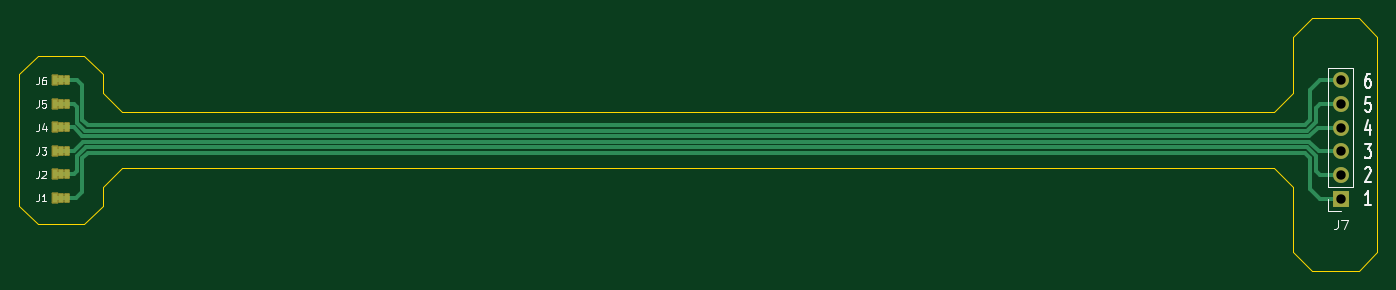
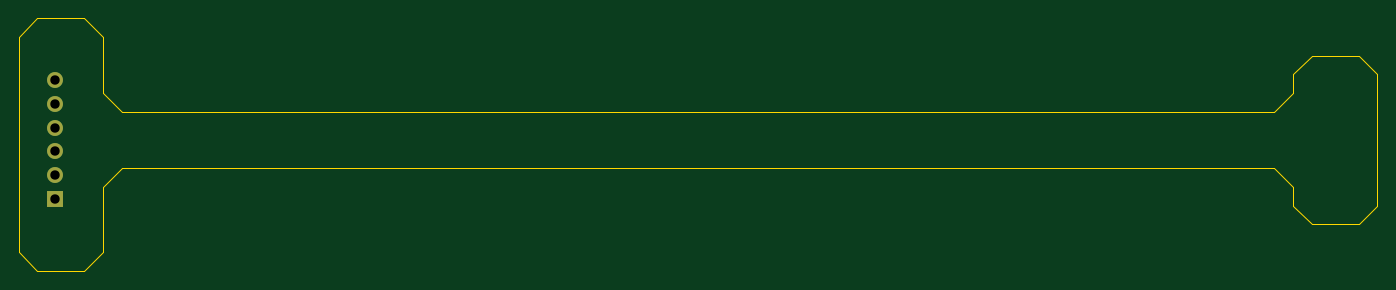
Circuit board: 11 layer files. Board 145.0 x 27.0 mm.
- bottom_copper: Breakout-Flex-PCB-Testing-Stand-B_Cu.gbr (1004 bytes)
- bottom_mask: Breakout-Flex-PCB-Testing-Stand-B_Mask.gbr (712 bytes)
- paste: Breakout-Flex-PCB-Testing-Stand-B_Paste.gbr (474 bytes)
- bottom_silk: Breakout-Flex-PCB-Testing-Stand-B_Silkscreen.gbr (475 bytes)
- outline: Breakout-Flex-PCB-Testing-Stand-Edge_Cuts.gbr (1704 bytes)
- top_copper: Breakout-Flex-PCB-Testing-Stand-F_Cu.gbr (4917 bytes)
- top_mask: Breakout-Flex-PCB-Testing-Stand-F_Mask.gbr (2079 bytes)
- paste: Breakout-Flex-PCB-Testing-Stand-F_Paste.gbr (1142 bytes)
- top_silk: Breakout-Flex-PCB-Testing-Stand-F_Silkscreen.gbr (9414 bytes)
- drill: Breakout-Flex-PCB-Testing-Stand-NPTH.drl (265 bytes)
- drill: Breakout-Flex-PCB-Testing-Stand-PTH.drl (418 bytes)

=== bottom_copper: Breakout-Flex-PCB-Testing-Stand-B_Cu.gbr ===
%TF.GenerationSoftware,KiCad,Pcbnew,8.0.8*%
%TF.CreationDate,2025-05-20T22:03:47-04:00*%
%TF.ProjectId,Breakout-Flex-PCB-Testing-Stand,42726561-6b6f-4757-942d-466c65782d50,rev?*%
%TF.SameCoordinates,Original*%
%TF.FileFunction,Copper,L2,Bot*%
%TF.FilePolarity,Positive*%
%FSLAX46Y46*%
G04 Gerber Fmt 4.6, Leading zero omitted, Abs format (unit mm)*
G04 Created by KiCad (PCBNEW 8.0.8) date 2025-05-20 22:03:47*
%MOMM*%
%LPD*%
G01*
G04 APERTURE LIST*
%TA.AperFunction,ComponentPad*%
%ADD10R,1.700000X1.700000*%
%TD*%
%TA.AperFunction,ComponentPad*%
%ADD11O,1.700000X1.700000*%
%TD*%
G04 APERTURE END LIST*
D10*
%TO.P,J7,1,Pin_1*%
%TO.N,Net-(J1-1)*%
X273100000Y-86300000D03*
D11*
%TO.P,J7,2,Pin_2*%
%TO.N,Net-(J2-1)*%
X273100000Y-83760000D03*
%TO.P,J7,3,Pin_3*%
%TO.N,Net-(J3-1)*%
X273100000Y-81220000D03*
%TO.P,J7,4,Pin_4*%
%TO.N,Net-(J4-1)*%
X273100000Y-78680000D03*
%TO.P,J7,5,Pin_5*%
%TO.N,Net-(J5-1)*%
X273100000Y-76140000D03*
%TO.P,J7,6,Pin_6*%
%TO.N,Net-(J6-1)*%
X273100000Y-73600000D03*
%TD*%
M02*

=== bottom_mask: Breakout-Flex-PCB-Testing-Stand-B_Mask.gbr ===
%TF.GenerationSoftware,KiCad,Pcbnew,8.0.8*%
%TF.CreationDate,2025-05-20T22:03:47-04:00*%
%TF.ProjectId,Breakout-Flex-PCB-Testing-Stand,42726561-6b6f-4757-942d-466c65782d50,rev?*%
%TF.SameCoordinates,Original*%
%TF.FileFunction,Soldermask,Bot*%
%TF.FilePolarity,Negative*%
%FSLAX46Y46*%
G04 Gerber Fmt 4.6, Leading zero omitted, Abs format (unit mm)*
G04 Created by KiCad (PCBNEW 8.0.8) date 2025-05-20 22:03:47*
%MOMM*%
%LPD*%
G01*
G04 APERTURE LIST*
%ADD10R,1.700000X1.700000*%
%ADD11O,1.700000X1.700000*%
G04 APERTURE END LIST*
D10*
%TO.C,J7*%
X273100000Y-86300000D03*
D11*
X273100000Y-83760000D03*
X273100000Y-81220000D03*
X273100000Y-78680000D03*
X273100000Y-76140000D03*
X273100000Y-73600000D03*
%TD*%
M02*

=== paste: Breakout-Flex-PCB-Testing-Stand-B_Paste.gbr ===
%TF.GenerationSoftware,KiCad,Pcbnew,8.0.8*%
%TF.CreationDate,2025-05-20T22:03:47-04:00*%
%TF.ProjectId,Breakout-Flex-PCB-Testing-Stand,42726561-6b6f-4757-942d-466c65782d50,rev?*%
%TF.SameCoordinates,Original*%
%TF.FileFunction,Paste,Bot*%
%TF.FilePolarity,Positive*%
%FSLAX46Y46*%
G04 Gerber Fmt 4.6, Leading zero omitted, Abs format (unit mm)*
G04 Created by KiCad (PCBNEW 8.0.8) date 2025-05-20 22:03:47*
%MOMM*%
%LPD*%
G01*
G04 APERTURE LIST*
G04 APERTURE END LIST*
M02*

=== bottom_silk: Breakout-Flex-PCB-Testing-Stand-B_Silkscreen.gbr ===
%TF.GenerationSoftware,KiCad,Pcbnew,8.0.8*%
%TF.CreationDate,2025-05-20T22:03:47-04:00*%
%TF.ProjectId,Breakout-Flex-PCB-Testing-Stand,42726561-6b6f-4757-942d-466c65782d50,rev?*%
%TF.SameCoordinates,Original*%
%TF.FileFunction,Legend,Bot*%
%TF.FilePolarity,Positive*%
%FSLAX46Y46*%
G04 Gerber Fmt 4.6, Leading zero omitted, Abs format (unit mm)*
G04 Created by KiCad (PCBNEW 8.0.8) date 2025-05-20 22:03:47*
%MOMM*%
%LPD*%
G01*
G04 APERTURE LIST*
G04 APERTURE END LIST*
M02*

=== outline: Breakout-Flex-PCB-Testing-Stand-Edge_Cuts.gbr ===
%TF.GenerationSoftware,KiCad,Pcbnew,8.0.8*%
%TF.CreationDate,2025-05-20T22:03:47-04:00*%
%TF.ProjectId,Breakout-Flex-PCB-Testing-Stand,42726561-6b6f-4757-942d-466c65782d50,rev?*%
%TF.SameCoordinates,Original*%
%TF.FileFunction,Profile,NP*%
%FSLAX46Y46*%
G04 Gerber Fmt 4.6, Leading zero omitted, Abs format (unit mm)*
G04 Created by KiCad (PCBNEW 8.0.8) date 2025-05-20 22:03:47*
%MOMM*%
%LPD*%
G01*
G04 APERTURE LIST*
%TA.AperFunction,Profile*%
%ADD10C,0.050000*%
%TD*%
G04 APERTURE END LIST*
D10*
X275000000Y-67000000D02*
X277000000Y-69000000D01*
X268000000Y-92000000D02*
X268000000Y-85000000D01*
X132000000Y-87000000D02*
X132000000Y-73000000D01*
X143000000Y-83000000D02*
X266000000Y-83000000D01*
X270000000Y-67000000D02*
X268000000Y-69000000D01*
X275000000Y-67000000D02*
X270000000Y-67000000D01*
X134000000Y-71000000D02*
X132000000Y-73000000D01*
X275000000Y-94000000D02*
X277000000Y-92000000D01*
X141000000Y-87000000D02*
X141000000Y-85000000D01*
X134000000Y-89000000D02*
X132000000Y-87000000D01*
X275000000Y-94000000D02*
X270000000Y-94000000D01*
X139000000Y-89000000D02*
X141000000Y-87000000D01*
X139000000Y-89000000D02*
X134000000Y-89000000D01*
X143000000Y-77000000D02*
X141000000Y-75000000D01*
X141000000Y-75000000D02*
X141000000Y-73000000D01*
X143000000Y-77000000D02*
X266000000Y-77000000D01*
X141000000Y-85000000D02*
X143000000Y-83000000D01*
X139000000Y-71000000D02*
X134000000Y-71000000D01*
X277000000Y-92000000D02*
X277000000Y-69000000D01*
X268000000Y-75000000D02*
X268000000Y-69000000D01*
X270000000Y-94000000D02*
X268000000Y-92000000D01*
X266000000Y-77000000D02*
X268000000Y-75000000D01*
X266000000Y-83000000D02*
X268000000Y-85000000D01*
X141000000Y-73000000D02*
X139000000Y-71000000D01*
M02*

=== top_copper: Breakout-Flex-PCB-Testing-Stand-F_Cu.gbr ===
%TF.GenerationSoftware,KiCad,Pcbnew,8.0.8*%
%TF.CreationDate,2025-05-20T22:03:47-04:00*%
%TF.ProjectId,Breakout-Flex-PCB-Testing-Stand,42726561-6b6f-4757-942d-466c65782d50,rev?*%
%TF.SameCoordinates,Original*%
%TF.FileFunction,Copper,L1,Top*%
%TF.FilePolarity,Positive*%
%FSLAX46Y46*%
G04 Gerber Fmt 4.6, Leading zero omitted, Abs format (unit mm)*
G04 Created by KiCad (PCBNEW 8.0.8) date 2025-05-20 22:03:47*
%MOMM*%
%LPD*%
G01*
G04 APERTURE LIST*
%TA.AperFunction,SMDPad,CuDef*%
%ADD10R,0.410000X0.840000*%
%TD*%
%TA.AperFunction,SMDPad,CuDef*%
%ADD11R,0.520000X1.000000*%
%TD*%
%TA.AperFunction,ComponentPad*%
%ADD12R,1.700000X1.700000*%
%TD*%
%TA.AperFunction,ComponentPad*%
%ADD13O,1.700000X1.700000*%
%TD*%
%TA.AperFunction,Conductor*%
%ADD14C,0.381000*%
%TD*%
G04 APERTURE END LIST*
D10*
%TO.P,J1,1_1,1*%
%TO.N,Net-(J1-1)*%
X137141138Y-86150000D03*
%TO.P,J1,1_2,1__1*%
X136531138Y-86150000D03*
D11*
%TO.P,J1,1_3,1__2*%
X135866138Y-86150000D03*
%TD*%
D12*
%TO.P,J7,1,Pin_1*%
%TO.N,Net-(J1-1)*%
X273100000Y-86300000D03*
D13*
%TO.P,J7,2,Pin_2*%
%TO.N,Net-(J2-1)*%
X273100000Y-83760000D03*
%TO.P,J7,3,Pin_3*%
%TO.N,Net-(J3-1)*%
X273100000Y-81220000D03*
%TO.P,J7,4,Pin_4*%
%TO.N,Net-(J4-1)*%
X273100000Y-78680000D03*
%TO.P,J7,5,Pin_5*%
%TO.N,Net-(J5-1)*%
X273100000Y-76140000D03*
%TO.P,J7,6,Pin_6*%
%TO.N,Net-(J6-1)*%
X273100000Y-73600000D03*
%TD*%
D10*
%TO.P,J3,1_1,1*%
%TO.N,Net-(J3-1)*%
X137136138Y-81150000D03*
%TO.P,J3,1_2,1__1*%
X136526138Y-81150000D03*
D11*
%TO.P,J3,1_3,1__2*%
X135861138Y-81150000D03*
%TD*%
D10*
%TO.P,J6,1_1,1*%
%TO.N,Net-(J6-1)*%
X137141138Y-73650000D03*
%TO.P,J6,1_2,1__1*%
X136531138Y-73650000D03*
D11*
%TO.P,J6,1_3,1__2*%
X135866138Y-73650000D03*
%TD*%
D10*
%TO.P,J4,1_1,1*%
%TO.N,Net-(J4-1)*%
X137141138Y-78650000D03*
%TO.P,J4,1_2,1__1*%
X136531138Y-78650000D03*
D11*
%TO.P,J4,1_3,1__2*%
X135866138Y-78650000D03*
%TD*%
D10*
%TO.P,J5,1_1,1*%
%TO.N,Net-(J5-1)*%
X137126138Y-76150000D03*
%TO.P,J5,1_2,1__1*%
X136516138Y-76150000D03*
D11*
%TO.P,J5,1_3,1__2*%
X135851138Y-76150000D03*
%TD*%
D10*
%TO.P,J2,1_1,1*%
%TO.N,Net-(J2-1)*%
X137126138Y-83650000D03*
%TO.P,J2,1_2,1__1*%
X136516138Y-83650000D03*
D11*
%TO.P,J2,1_3,1__2*%
X135851138Y-83650000D03*
%TD*%
D14*
%TO.N,Net-(J6-1)*%
X269819000Y-74681000D02*
X270900000Y-73600000D01*
X139338000Y-78438000D02*
X269218684Y-78438000D01*
X138781000Y-74181000D02*
X138781000Y-77881000D01*
X137141138Y-73650000D02*
X138250000Y-73650000D01*
X138250000Y-73650000D02*
X138781000Y-74181000D01*
X138781000Y-77881000D02*
X139338000Y-78438000D01*
X270900000Y-73600000D02*
X273100000Y-73600000D01*
X269218684Y-78438000D02*
X269819000Y-77837684D01*
X135866138Y-73650000D02*
X137141138Y-73650000D01*
X269819000Y-77837684D02*
X269819000Y-74681000D01*
%TO.N,Net-(J3-1)*%
X138900000Y-80181000D02*
X269700000Y-80181000D01*
X269700000Y-80181000D02*
X270739000Y-81220000D01*
X135861138Y-81150000D02*
X137136138Y-81150000D01*
X137136138Y-81150000D02*
X137931000Y-81150000D01*
X137931000Y-81150000D02*
X138900000Y-80181000D01*
X270739000Y-81220000D02*
X273100000Y-81220000D01*
%TO.N,Net-(J1-1)*%
X269218684Y-81343000D02*
X269819000Y-81943316D01*
X138781000Y-85519000D02*
X138781000Y-81943316D01*
X138781000Y-81943316D02*
X139381316Y-81343000D01*
X269819000Y-85219000D02*
X270900000Y-86300000D01*
X135866138Y-86150000D02*
X137141138Y-86150000D01*
X139381316Y-81343000D02*
X269218684Y-81343000D01*
X137141138Y-86150000D02*
X138150000Y-86150000D01*
X269819000Y-81943316D02*
X269819000Y-85219000D01*
X270900000Y-86300000D02*
X273100000Y-86300000D01*
X138150000Y-86150000D02*
X138781000Y-85519000D01*
%TO.N,Net-(J5-1)*%
X270400000Y-76600000D02*
X270860000Y-76140000D01*
X270860000Y-76140000D02*
X273100000Y-76140000D01*
X270400000Y-78078342D02*
X270400000Y-76600000D01*
X137126138Y-76150000D02*
X137850000Y-76150000D01*
X139040658Y-79019000D02*
X269459342Y-79019000D01*
X137850000Y-76150000D02*
X138200000Y-76500000D01*
X138200000Y-78178342D02*
X139040658Y-79019000D01*
X138200000Y-76500000D02*
X138200000Y-78178342D01*
X135851138Y-76150000D02*
X137126138Y-76150000D01*
X269459342Y-79019000D02*
X270400000Y-78078342D01*
%TO.N,Net-(J2-1)*%
X138200000Y-83300000D02*
X138200000Y-81702658D01*
X270400000Y-81702658D02*
X270400000Y-83300000D01*
X270400000Y-83300000D02*
X270860000Y-83760000D01*
X270860000Y-83760000D02*
X273100000Y-83760000D01*
X138200000Y-81702658D02*
X139140658Y-80762000D01*
X137850000Y-83650000D02*
X138200000Y-83300000D01*
X139140658Y-80762000D02*
X269459342Y-80762000D01*
X269459342Y-80762000D02*
X270400000Y-81702658D01*
X135851138Y-83650000D02*
X137126138Y-83650000D01*
X137126138Y-83650000D02*
X137850000Y-83650000D01*
%TO.N,Net-(J4-1)*%
X138800000Y-79600000D02*
X269700000Y-79600000D01*
X137141138Y-78650000D02*
X137850000Y-78650000D01*
X269700000Y-79600000D02*
X270620000Y-78680000D01*
X135866138Y-78650000D02*
X137141138Y-78650000D01*
X137850000Y-78650000D02*
X138800000Y-79600000D01*
X270620000Y-78680000D02*
X273100000Y-78680000D01*
%TD*%
M02*

=== top_mask: Breakout-Flex-PCB-Testing-Stand-F_Mask.gbr (2079 bytes, source withheld) ===
=== paste: Breakout-Flex-PCB-Testing-Stand-F_Paste.gbr ===
%TF.GenerationSoftware,KiCad,Pcbnew,8.0.8*%
%TF.CreationDate,2025-05-20T22:03:47-04:00*%
%TF.ProjectId,Breakout-Flex-PCB-Testing-Stand,42726561-6b6f-4757-942d-466c65782d50,rev?*%
%TF.SameCoordinates,Original*%
%TF.FileFunction,Paste,Top*%
%TF.FilePolarity,Positive*%
%FSLAX46Y46*%
G04 Gerber Fmt 4.6, Leading zero omitted, Abs format (unit mm)*
G04 Created by KiCad (PCBNEW 8.0.8) date 2025-05-20 22:03:47*
%MOMM*%
%LPD*%
G01*
G04 APERTURE LIST*
%ADD10R,0.410000X0.840000*%
%ADD11R,0.520000X1.000000*%
G04 APERTURE END LIST*
D10*
%TO.C,J1*%
X137141138Y-86150000D03*
X136531138Y-86150000D03*
D11*
X135866138Y-86150000D03*
%TD*%
D10*
%TO.C,J3*%
X137136138Y-81150000D03*
X136526138Y-81150000D03*
D11*
X135861138Y-81150000D03*
%TD*%
D10*
%TO.C,J6*%
X137141138Y-73650000D03*
X136531138Y-73650000D03*
D11*
X135866138Y-73650000D03*
%TD*%
D10*
%TO.C,J4*%
X137141138Y-78650000D03*
X136531138Y-78650000D03*
D11*
X135866138Y-78650000D03*
%TD*%
D10*
%TO.C,J5*%
X137126138Y-76150000D03*
X136516138Y-76150000D03*
D11*
X135851138Y-76150000D03*
%TD*%
D10*
%TO.C,J2*%
X137126138Y-83650000D03*
X136516138Y-83650000D03*
D11*
X135851138Y-83650000D03*
%TD*%
M02*

=== top_silk: Breakout-Flex-PCB-Testing-Stand-F_Silkscreen.gbr (9414 bytes, source omitted) ===
=== drill: Breakout-Flex-PCB-Testing-Stand-NPTH.drl ===
M48
; DRILL file {KiCad 8.0.8} date 2025-05-20T22:03:41-0400
; FORMAT={-:-/ absolute / inch / decimal}
; #@! TF.CreationDate,2025-05-20T22:03:41-04:00
; #@! TF.GenerationSoftware,Kicad,Pcbnew,8.0.8
; #@! TF.FileFunction,NonPlated,1,2,NPTH
FMAT,2
INCH
%
G90
G05
M30

=== drill: Breakout-Flex-PCB-Testing-Stand-PTH.drl ===
M48
; DRILL file {KiCad 8.0.8} date 2025-05-20T22:03:41-0400
; FORMAT={-:-/ absolute / inch / decimal}
; #@! TF.CreationDate,2025-05-20T22:03:41-04:00
; #@! TF.GenerationSoftware,Kicad,Pcbnew,8.0.8
; #@! TF.FileFunction,Plated,1,2,PTH
FMAT,2
INCH
; #@! TA.AperFunction,Plated,PTH,ComponentDrill
T1C0.0394
%
G90
G05
T1
X10.752Y-2.8976
X10.752Y-2.9976
X10.752Y-3.0976
X10.752Y-3.1976
X10.752Y-3.2976
X10.752Y-3.3976
M30
